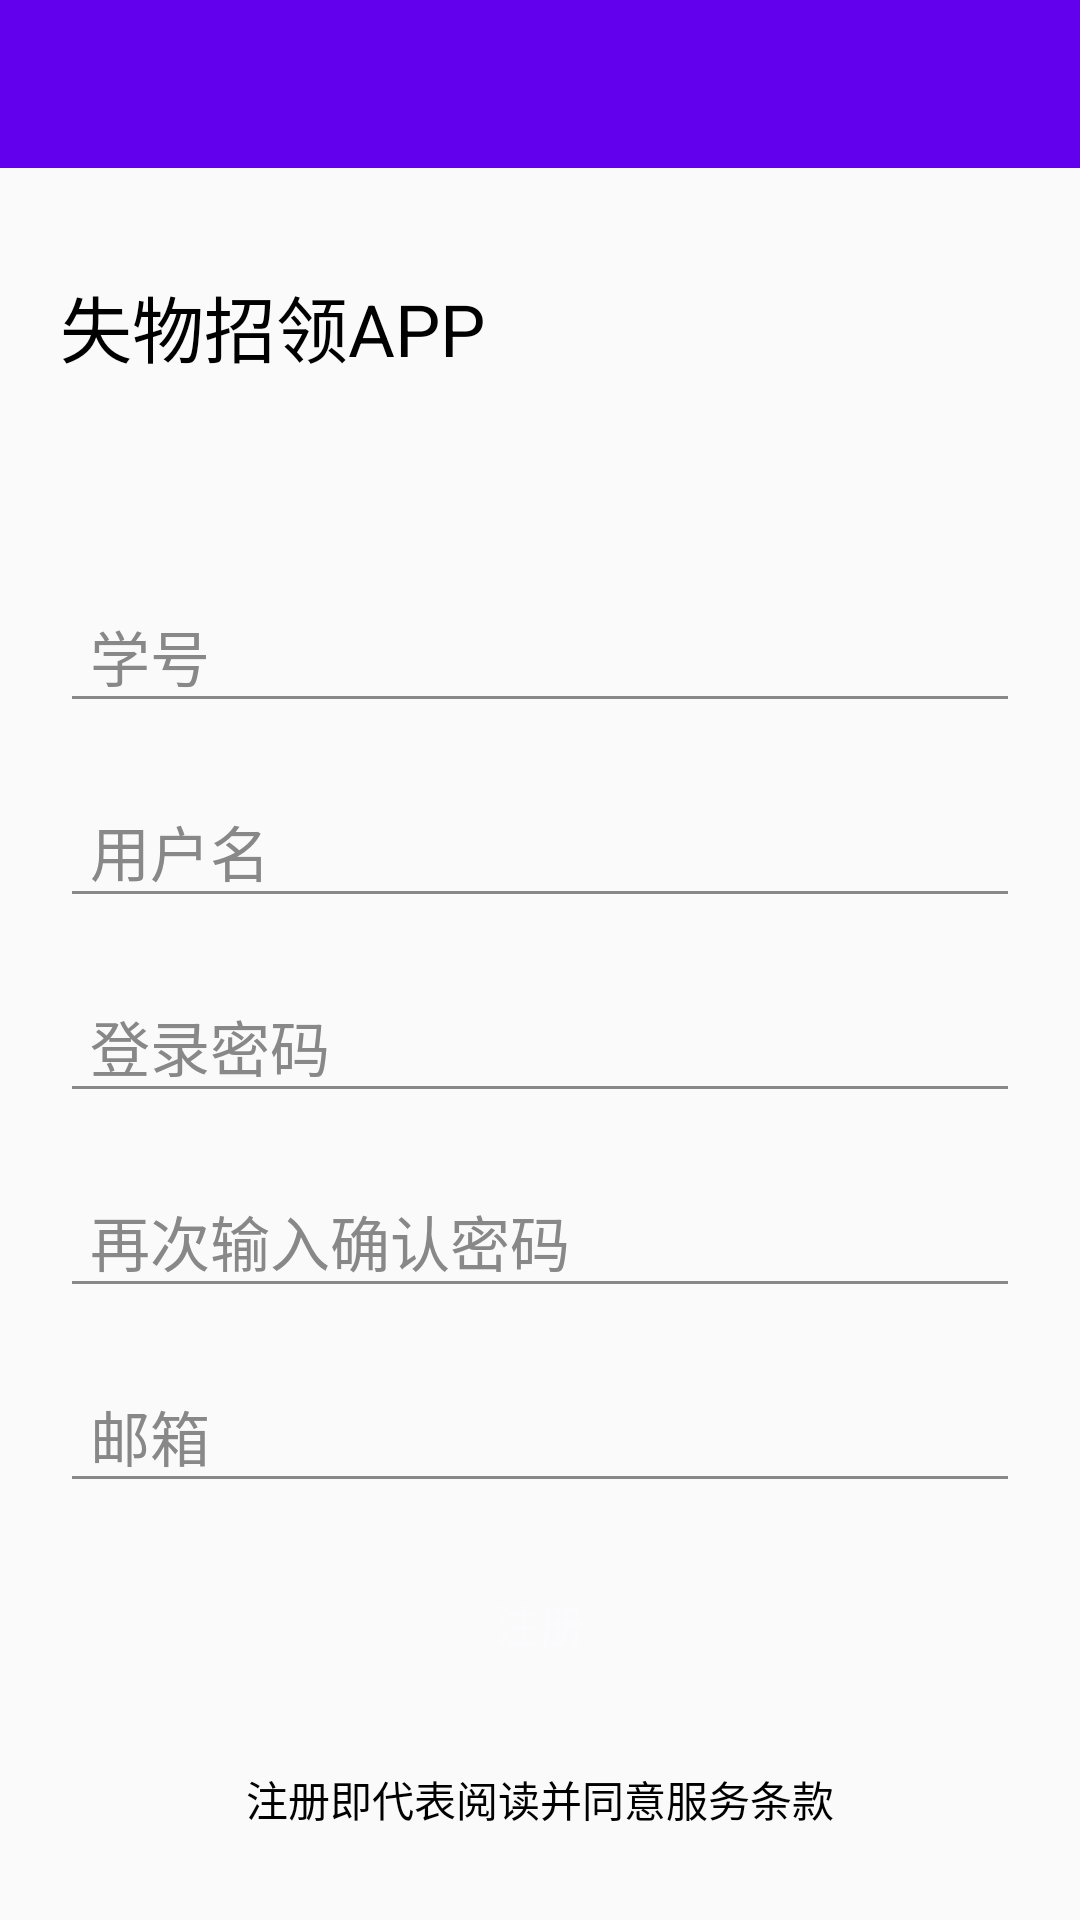

Layout XML and referenced resources for this Android screen:
<!-- AndroidManifest.xml: application theme Theme.Uapp -->
<!-- res/layout/activity_register.xml -->
<?xml version="1.0" encoding="utf-8"?>
<LinearLayout
    xmlns:android="http://schemas.android.com/apk/res/android"
    xmlns:app="http://schemas.android.com/apk/res-auto"
    android:layout_width="match_parent"
    android:layout_height="match_parent"
    android:orientation="vertical">
    <androidx.appcompat.widget.Toolbar
        android:id="@+id/toolbar"
        android:layout_width="match_parent"
        android:layout_height="?attr/actionBarSize"
        android:background="?attr/colorPrimary"
        app:popupTheme="@style/ThemeOverlay.AppCompat.Light"
        app:titleTextColor="@android:color/white" />


    <LinearLayout
        android:layout_width="match_parent"
        android:layout_height="wrap_content"
        android:layout_marginTop="35dp">

        <TextView
            android:layout_marginLeft="20dp"
            android:id="@+id/qq"
            android:layout_width="wrap_content"
            android:text="失物招领APP"
            android:textColor="@color/black"
            android:textSize="24sp"
            android:layout_height="wrap_content" />
    </LinearLayout>
    <com.google.android.material.textfield.TextInputLayout
        android:id="@+id/il_sno"
        android:layout_width="320dp"
        android:layout_height="wrap_content"
        android:layout_gravity="center"
        android:layout_marginTop="60dp"
        android:hint="学号"
        android:textSize="20sp"
        android:textColorHint="@color/dark_gray">
        <EditText
            android:id="@+id/et_sno"
            android:layout_width="match_parent"
            android:layout_height="wrap_content"
            android:layout_gravity="center"
            android:paddingLeft="10dp"
            android:theme="@style/MyEditText"
            android:textColor="@color/black"
            android:textSize="20sp" />
    </com.google.android.material.textfield.TextInputLayout>

    <com.google.android.material.textfield.TextInputLayout
        android:id="@+id/il_username"
        android:layout_width="320dp"
        android:layout_height="wrap_content"
        android:layout_gravity="center"
        android:layout_marginTop="10dp"
        android:hint="用户名"
        android:textSize="20sp"
        android:textColorHint="@color/dark_gray">
        <EditText
            android:id="@+id/et_username"
            android:layout_width="320dp"
            android:layout_height="wrap_content"
            android:layout_gravity="center"
            android:paddingLeft="10dp"
            android:theme="@style/MyEditText"
            android:textColor="@color/black"
            android:textSize="20sp" />
    </com.google.android.material.textfield.TextInputLayout>

    <com.google.android.material.textfield.TextInputLayout
        android:id="@+id/il_passward"
        android:layout_width="320dp"
        android:layout_height="wrap_content"
        android:layout_gravity="center"
        android:layout_marginTop="10dp"
        android:hint="登录密码"
        android:textSize="20sp"
        android:textColorHint="@color/dark_gray">
        <EditText
            android:id="@+id/et_passward"
            android:layout_width="320dp"
            android:layout_height="wrap_content"
            android:layout_gravity="center"
            android:textColor="@color/black"
            android:paddingLeft="10dp"
            android:theme="@style/MyEditText"
            android:textSize="20sp"
            android:inputType="textPassword"/>
    </com.google.android.material.textfield.TextInputLayout>

    <com.google.android.material.textfield.TextInputLayout
        android:id="@+id/il_confirm"
        android:layout_width="320dp"
        android:layout_height="wrap_content"
        android:layout_gravity="center"
        android:layout_marginTop="10dp"
        android:hint="再次输入确认密码"
        android:textSize="20sp"
        android:textColorHint="@color/dark_gray">
        <EditText
            android:id="@+id/et_confirm"
            android:layout_width="match_parent"
            android:layout_height="wrap_content"
            android:layout_gravity="center"
            android:textColor="@color/black"
            android:paddingLeft="10dp"
            android:theme="@style/MyEditText"
            android:textSize="20sp"
            android:inputType="textPassword"/>
    </com.google.android.material.textfield.TextInputLayout>

    <com.google.android.material.textfield.TextInputLayout
    android:id="@+id/il_mail"
    android:layout_width="320dp"
    android:layout_height="wrap_content"
    android:layout_gravity="center"
    android:layout_marginTop="10dp"
    android:hint="邮箱"
    android:textSize="20sp"
    android:textColorHint="@color/dark_gray">
        <EditText
            android:id="@+id/et_email"
            android:layout_width="320dp"
            android:layout_height="wrap_content"
            android:layout_gravity="center"
            android:paddingLeft="10dp"
            android:theme="@style/MyEditText"
            android:textColor="@color/black"
            android:textSize="20sp" />
    </com.google.android.material.textfield.TextInputLayout>
    
    <Button
        android:id="@+id/btn_register"
        android:text="注册"
        style="@style/style_button"
        android:layout_marginTop="20dp"
        android:layout_marginBottom="10dp"
        android:background="@drawable/selector_btn_negative"
        android:layout_marginLeft="40dp"
        android:layout_marginRight="40dp"/>


    <LinearLayout
        android:orientation="vertical"
        android:layout_width="match_parent"
        android:layout_height="wrap_content">
        <RelativeLayout
            android:layout_gravity="center"
            android:layout_marginBottom="30dp"
            android:layout_width="wrap_content"
            android:layout_height="wrap_content">

            <TextView
                android:textColor="@color/black"
                android:layout_alignParentBottom="true"
                android:layout_width="wrap_content"
                android:layout_height="wrap_content"
                android:text="注册即代表阅读并同意服务条款" />
        </RelativeLayout>
    </LinearLayout>
</LinearLayout>
<!-- resources referenced by this layout -->
<resources>
  <color name="black">#FF000000</color>
  <color name="dark_gray">#888888</color>
  <style name="MyEditText" parent="Theme.AppCompat.Light">
          <item name="colorControlNormal">@color/dark_gray</item>
          <item name="colorControlActivated">@color/light_blue</item>
      </style>
  <style name="style_button">
          <item name="android:textSize">15sp</item>
          <item name="android:layout_width">match_parent</item>
          <item name="android:layout_height">40dp</item>
          <item name="android:textColor">@color/color_fbfbfd</item>
          <item name="android:textAllCaps">false</item>
      </style>
  <style name="Theme.Uapp" parent="Theme.MaterialComponents.DayNight.NoActionBar.Bridge">
          
          <item name="colorPrimary">@color/purple_500</item>
          <item name="colorPrimaryVariant">@color/purple_700</item>
          <item name="colorOnPrimary">@color/white</item>
          
          <item name="colorSecondary">@color/teal_200</item>
          <item name="colorSecondaryVariant">@color/teal_700</item>
          <item name="colorOnSecondary">@color/black</item>
          
          <item name="android:statusBarColor">?attr/colorPrimaryVariant</item>
          
      </style>
  <color name="light_blue">#ADD8E6</color>
  <color name="color_fbfbfd">#fbfbfd</color>
  <color name="purple_500">#FF6200EE</color>
  <color name="purple_700">#FF3700B3</color>
  <color name="white">#FFFFFFFF</color>
  <color name="teal_200">#FF03DAC5</color>
  <color name="teal_700">#FF018786</color>
</resources>
